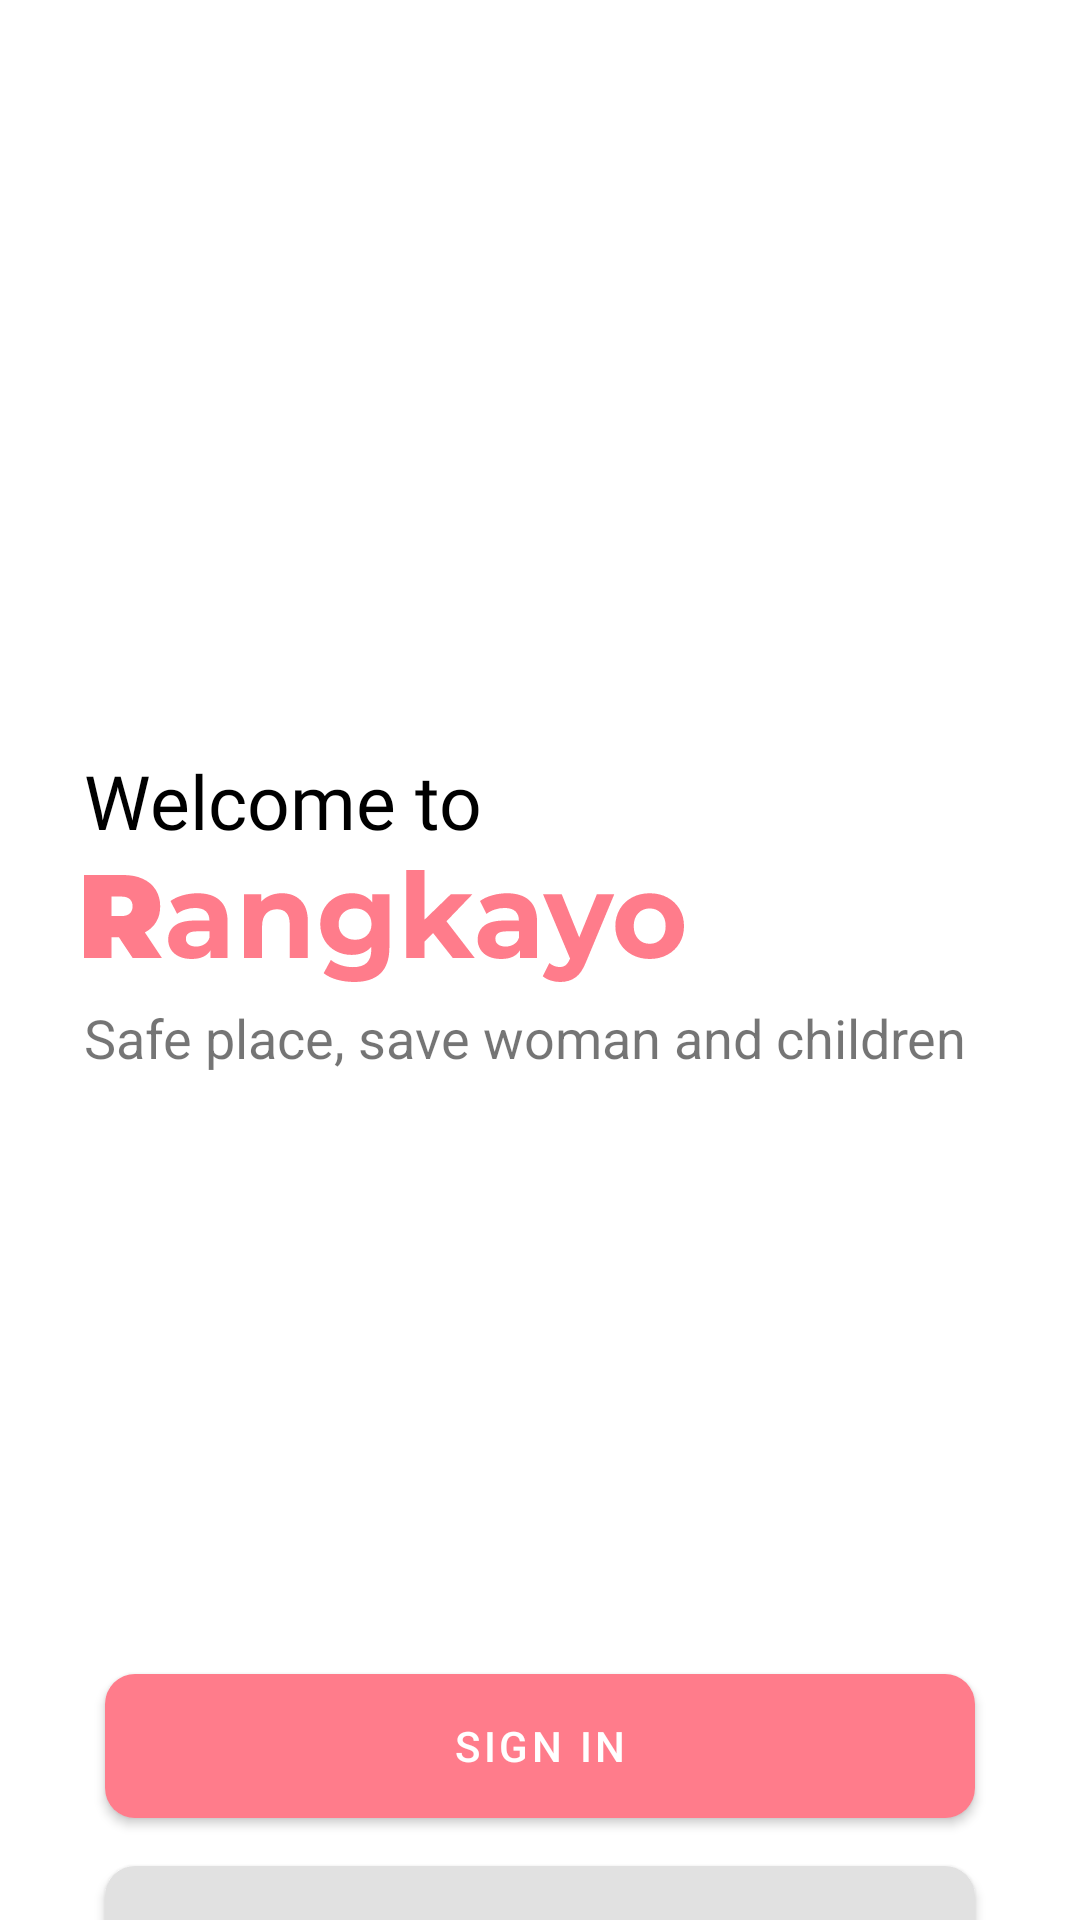

Layout XML and referenced resources for this Android screen:
<!-- AndroidManifest.xml: activity theme NoAb -->
<!-- res/layout/activity_welcome.xml -->
<?xml version="1.0" encoding="utf-8"?>
<androidx.constraintlayout.widget.ConstraintLayout xmlns:android="http://schemas.android.com/apk/res/android"
    xmlns:app="http://schemas.android.com/apk/res-auto"
    xmlns:tools="http://schemas.android.com/tools"
    android:layout_width="match_parent"
    android:layout_height="match_parent"
    tools:context=".WelcomeActivity">

    <ImageView
        android:id="@+id/imageView"
        android:layout_width="200dp"
        android:layout_height="50dp"
        android:src="@drawable/ic_logo1"
        app:layout_constraintStart_toStartOf="@+id/textView"
        app:layout_constraintTop_toBottomOf="@+id/textView" />

    <TextView
        android:id="@+id/textView"
        android:layout_width="wrap_content"
        android:layout_height="wrap_content"
        android:layout_marginStart="28dp"
        android:layout_marginTop="250dp"
        android:fontFamily="@font/montserrat"
        android:text="@string/welcome_to_rangkayo"
        android:textColor="@color/black"
        android:textSize="25sp"
        app:layout_constraintStart_toStartOf="parent"
        app:layout_constraintTop_toTopOf="parent" />

    <TextView
        android:id="@+id/textView2"
        android:layout_width="wrap_content"
        android:layout_height="wrap_content"
        android:text="@string/slogan"
        android:textSize="18sp"
        app:layout_constraintStart_toStartOf="@+id/imageView"
        app:layout_constraintTop_toBottomOf="@+id/imageView" />


    <Button
        android:id="@+id/button_sign_in"
        android:layout_width="0dp"
        android:layout_height="wrap_content"
        android:layout_marginStart="35dp"
        android:layout_marginTop="200dp"
        android:layout_marginEnd="35dp"
        android:background="@drawable/button_prim"
        android:textColor="@color/white"
        android:text="@string/sign_in"
        app:layout_constraintEnd_toEndOf="parent"
        app:layout_constraintHorizontal_bias="0.228"
        app:layout_constraintStart_toStartOf="parent"
        app:layout_constraintTop_toBottomOf="@+id/textView2" />

    <Button
        android:id="@+id/button_sign_up"
        android:layout_width="0dp"
        android:layout_height="wrap_content"
        android:layout_marginStart="35dp"
        android:layout_marginEnd="35dp"
        android:layout_marginTop="16dp"
        android:background="@drawable/button_sec"
        app:backgroundTint="@color/grey"
        android:text="@string/sign_up"
        android:textColor="@color/black"
        app:layout_constraintEnd_toEndOf="parent"
        app:layout_constraintHorizontal_bias="0.228"
        app:layout_constraintStart_toStartOf="parent"
        app:layout_constraintTop_toBottomOf="@+id/button_sign_in" />
</androidx.constraintlayout.widget.ConstraintLayout>
<!-- resources referenced by this layout -->
<resources>
  <color name="black">#FF000000</color>
  <color name="grey">#E1E1E1</color>
  <color name="white">#FFFFFFFF</color>
  <!-- drawable button_prim (drawable) -->
  <?xml version="1.0" encoding="utf-8"?>
  <shape xmlns:android="http://schemas.android.com/apk/res/android"
      android:shape="rectangle" >
      <solid android:color="@color/pink_500"/>
      <corners android:radius="10dp"/>
  
  </shape>
  <!-- drawable button_sec (drawable) -->
  <?xml version="1.0" encoding="utf-8"?>
  <shape  xmlns:android="http://schemas.android.com/apk/res/android"
      android:shape="rectangle" >
      <solid android:color="@color/grey" />
      <corners android:radius="10dp"/>
  
  </shape>
  <!-- drawable ic_logo1: vector/xml drawable (drawable, 4416 chars, omitted) -->
  <string name="sign_in">Sign In</string>
  <string name="sign_up">Sign Up</string>
  <string name="slogan">Safe place, save woman and children</string>
  <string name="welcome_to_rangkayo">Welcome to</string>
  <style name="NoAb" parent="Theme.MaterialComponents.DayNight.NoActionBar">
          <item name="colorPrimary">@color/pink_500</item>
          <item name="colorPrimaryVariant">@color/pink_700</item>
          <item name="colorOnPrimary">@color/white</item>
          
          <item name="colorSecondary">@color/teal_200</item>
          <item name="colorSecondaryVariant">@color/teal_700</item>
          <item name="colorOnSecondary">@color/black</item>
  
          <item name="android:windowFullscreen">true</item>
          <item name="windowNoTitle">true</item>
          <item name="android:windowActionBarOverlay">true</item>
      </style>
  <color name="pink_500">#ff7c8b</color>
  <color name="pink_700">#c84b5e</color>
  <color name="teal_200">#0da8d6</color>
  <color name="teal_700">#0079a4</color>
</resources>
